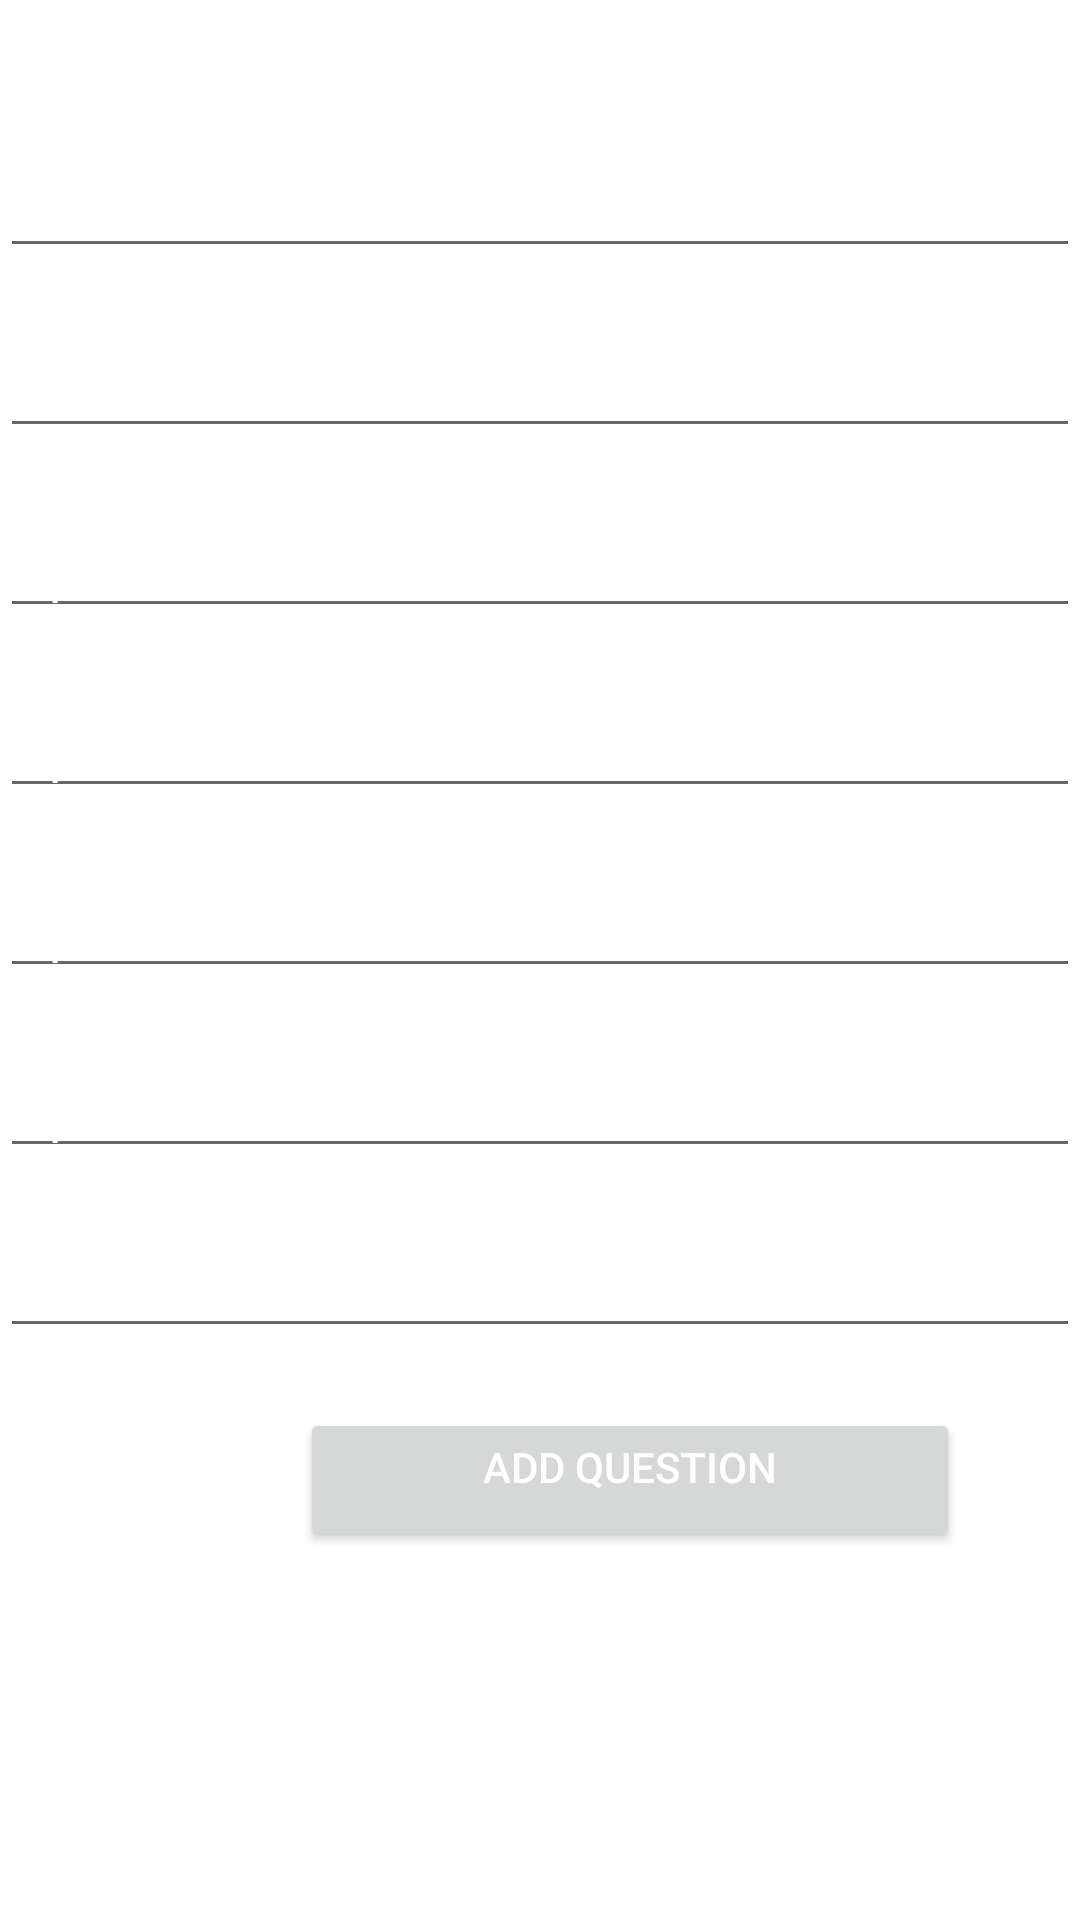

Android layout source for this screen:
<!-- AndroidManifest.xml: application theme Theme.StudentConnect -->
<!-- res/layout/activity_add_question.xml -->
<?xml version="1.0" encoding="utf-8"?>
<RelativeLayout xmlns:android="http://schemas.android.com/apk/res/android"
    xmlns:app="http://schemas.android.com/apk/res-auto"
    xmlns:tools="http://schemas.android.com/tools"
    android:layout_width="match_parent"
    android:layout_height="match_parent"
    android:background="@drawable/login_background"
    tools:context=".AddQuestion">

    <TextView
        android:id="@+id/tv1"
        android:layout_width="wrap_content"
        android:layout_height="wrap_content"
        android:layout_marginStart="140dp"
        android:text="Add Question"
        android:textColor="@color/white"
        android:textSize="22sp" />

    <EditText
        android:layout_width="match_parent"
        android:layout_height="40dp"
        android:id="@+id/qid"
        android:textColorHint="@color/white"
        android:layout_marginTop="20dp"
        android:hint="Enter Question ID"
        android:layout_below="@id/tv1"
        android:textColor="@color/white"
        />

    <EditText
        android:layout_width="match_parent"
        android:layout_height="40dp"
        android:id="@+id/ques"
        android:textColorHint="@color/white"
        android:layout_marginTop="20dp"
        android:hint="Enter Question"
        android:layout_below="@id/qid"
        android:textColor="@color/white"
        />
    <EditText
        android:layout_width="match_parent"
        android:layout_height="40dp"
        android:id="@+id/A"
        android:hint="Option A"
        android:textColorHint="@color/white"
        android:layout_marginTop="20dp"
        android:layout_below="@id/ques"
        android:textColor="@color/white"
        />
    <EditText
        android:layout_width="match_parent"
        android:layout_height="40dp"
        android:id="@+id/B"
        android:hint="Option B"
        android:textColorHint="@color/white"
        android:layout_marginTop="20dp"
        android:layout_below="@id/A"
        android:textColor="@color/white"
        />
    <EditText
        android:layout_width="match_parent"
        android:layout_height="40dp"
        android:id="@+id/C"
        android:hint="Option C"
        android:layout_below="@id/B"
        android:layout_marginTop="20dp"
        android:textColorHint="@color/white"
        android:textColor="@color/white"
        />
    <EditText
        android:layout_width="match_parent"
        android:layout_height="40dp"
        android:id="@+id/D"
        android:hint="Option D"
        android:layout_below="@id/C"
        android:layout_marginTop="20dp"
        android:textColorHint="@color/white"
        android:textColor="@color/white"
        />
    <EditText
        android:layout_width="match_parent"
        android:layout_height="40dp"
        android:id="@+id/Ans"
        android:textColorHint="@color/white"
        android:layout_below="@id/D"
        android:layout_marginTop="20dp"
        android:hint="Correct Answer"
        android:textColor="@color/white"
        />

    <Button
        android:layout_width="220dp"
        android:layout_height="wrap_content"
        android:text="Add Question"
        android:textColor="@color/white"
        android:layout_below="@id/Ans"
        android:id="@+id/addq"
        android:gravity="center_horizontal"
        android:layout_marginTop="20dp"
        android:layout_marginStart="100dp"
        />



</RelativeLayout>
<!-- resources referenced by this layout -->
<resources>
  <color name="white">#FFFFFFFF</color>
  <style name="Theme.StudentConnect" parent="Theme.MaterialComponents.DayNight.DarkActionBar">
          
          <item name="colorPrimary">@color/purple_500</item>
          <item name="colorPrimaryVariant">@color/purple_700</item>
          <item name="colorOnPrimary">@color/white</item>
          
          <item name="colorSecondary">@color/teal_200</item>
          <item name="colorSecondaryVariant">@color/teal_700</item>
          <item name="colorOnSecondary">@color/black</item>
          
          <item name="android:statusBarColor" tools:targetApi="l">?attr/colorPrimaryVariant</item>
          
      </style>
  <color name="purple_500">#FF6200EE</color>
  <color name="purple_700">#FF3700B3</color>
  <color name="teal_200">#FF03DAC5</color>
  <color name="teal_700">#FF018786</color>
  <color name="black">#FF000000</color>
</resources>
